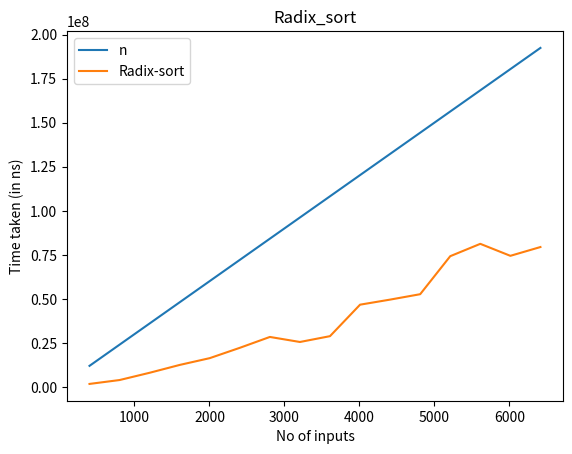

This figure's Python source:

import time
import matplotlib.pyplot as plt
import random

def countingSort(array,exp):
    size = len(array)
    output = [0] * size
    mx = max(array) + 1
    count = [0] * mx
    # print(f"{mx} ->max and {size} ->size")
    
    for i in range(0, size):
        index = array[i] // exp
        count[index % 10] += 1

    for i in range(1, mx):
        count[i] += count[i - 1]

    i = size - 1
    while i >= 0:
        index = array[i]//exp
        output[count[index%10] - 1] = array[i]
        count[index%10] -= 1
        i -= 1

    i = 0
    for i in range(0, size):
        array[i] = output[i]


def radixSort(array):
  
    mx = max(array)
    exp = 1
    while mx / exp > 1:
        countingSort(array, exp)
        exp *= 10


if __name__ == '__main__': 
    array = []
    exe_mer = []
    c = []    
    for j in range(1,17): 
        
        with open('input.txt','w') as f:
            for i in range(1,j*401):
                f.write(str(random.randint(8*i,10*i))) 
                f.write("\n")
        
        with open('input.txt','r') as f:
            content = f.readlines()
        
        count = 0

        for val in content:
            array.append(int(val)) 
            count += 1 
        
        start = time.perf_counter_ns()
        radixSort(array)
        end = time.perf_counter_ns()
        
        c.append(count)
        exe_mer.append((end - start))
     
    
    l = [x*30000 for x in c]
    plt.plot(c,l)
    plt.plot(c,exe_mer)
    plt.xlabel('No of inputs')
    plt.ylabel('Time taken (in ns)')
    plt.legend(["n","Radix-sort"])
    plt.title("Radix_sort")
    plt.show()
